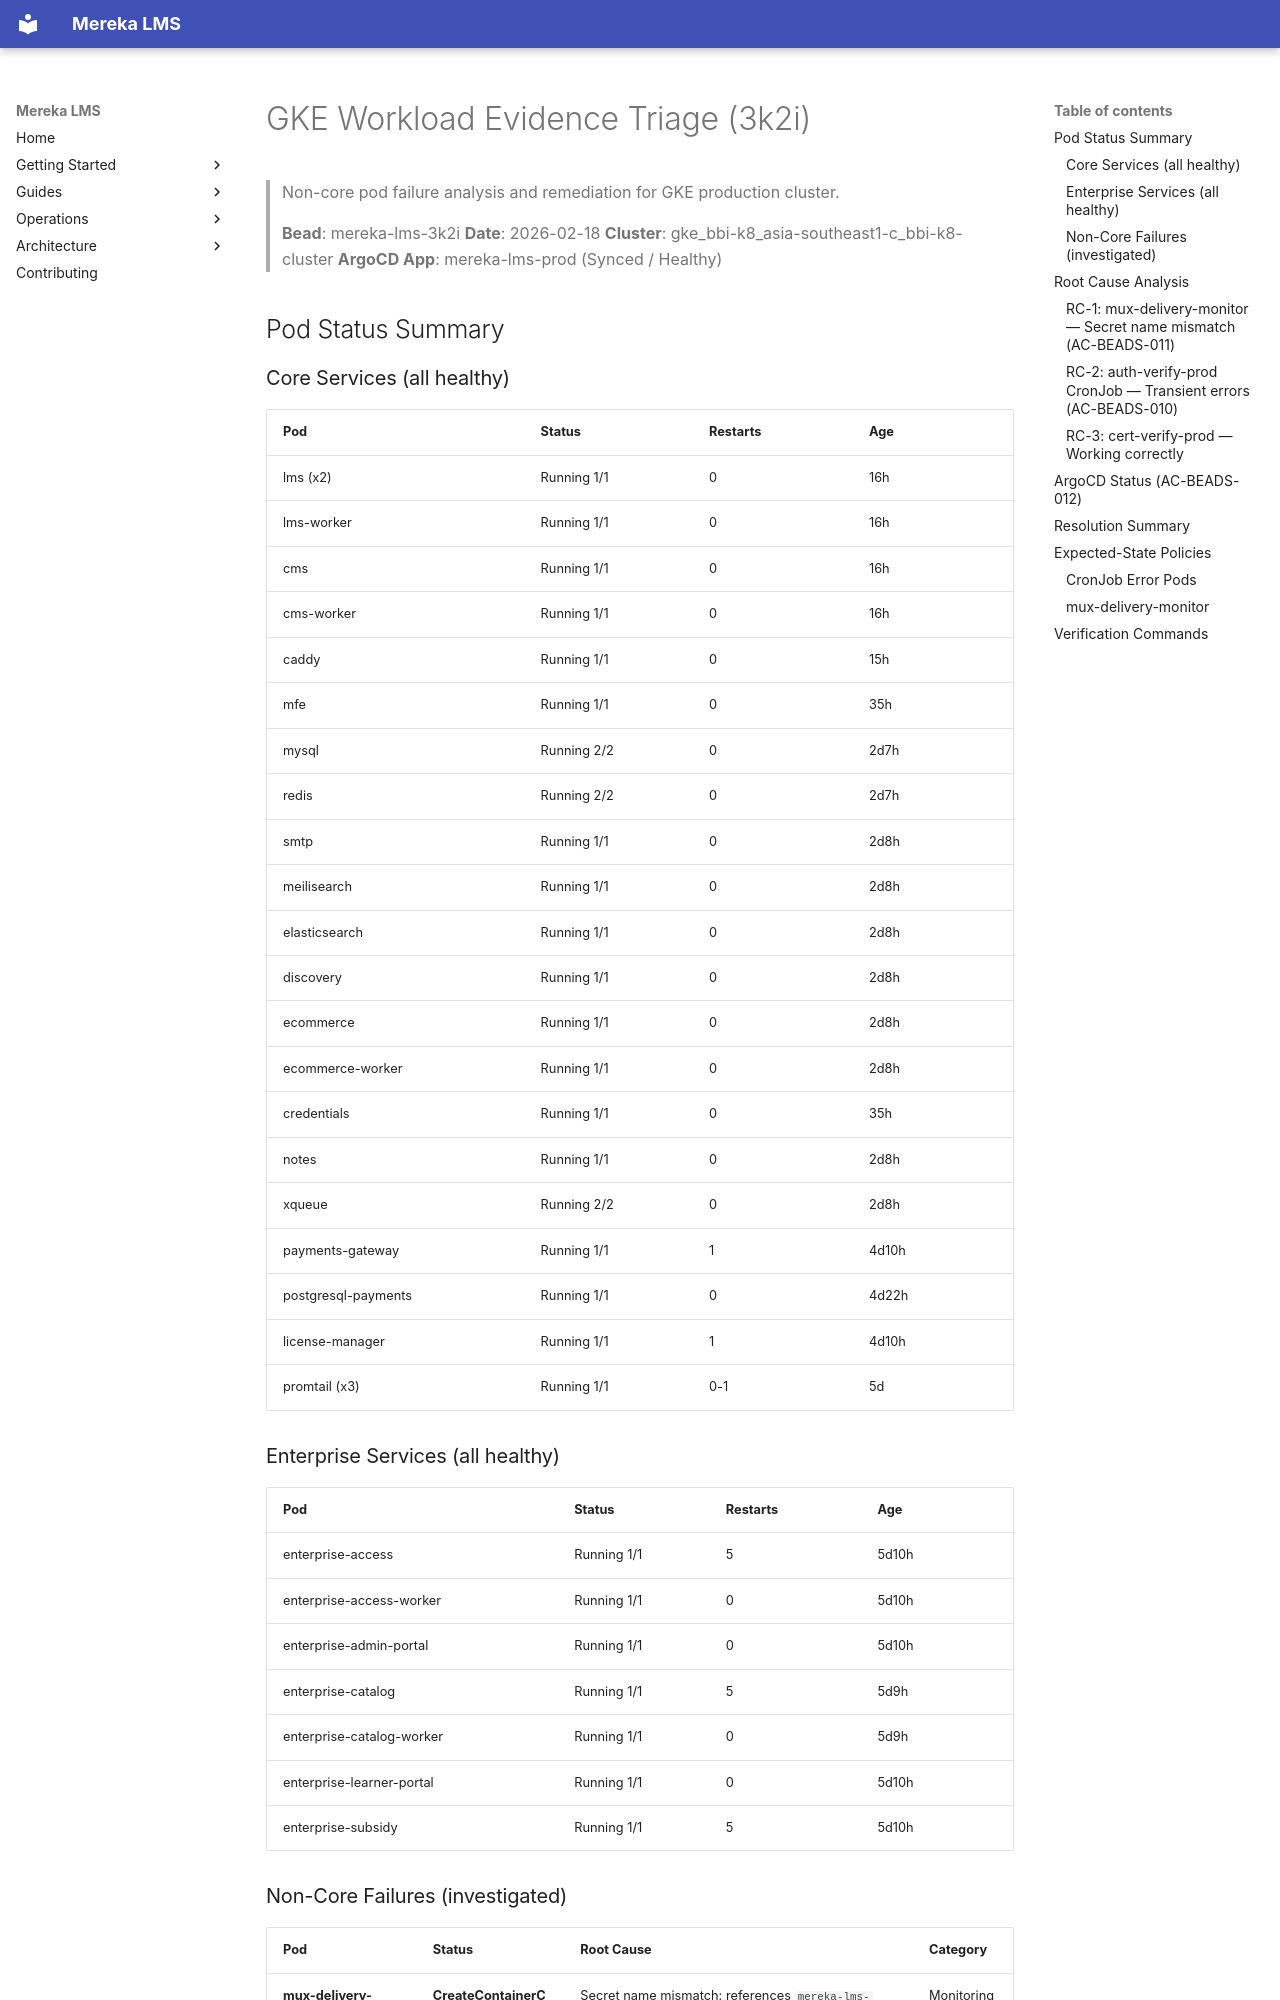

repository: lifeofgurpreet/mereka-lms-prototype · page: evidence/operations/GKE_WORKLOAD_TRIAGE_EVIDENCE/index.html · generator: mkdocs

# GKE Workload Evidence Triage (3k2i)

> Non-core pod failure analysis and remediation for GKE production cluster.
>
> **Bead**: mereka-lms-3k2i
> **Date**: 2026-02-18
> **Cluster**: gke_bbi-k8_asia-southeast1-c_bbi-k8-cluster
> **ArgoCD App**: mereka-lms-prod (Synced / Healthy)

## Pod Status Summary

### Core Services (all healthy)

| Pod | Status | Restarts | Age |
|-----|--------|----------|-----|
| lms (x2) | Running 1/1 | 0 | 16h |
| lms-worker | Running 1/1 | 0 | 16h |
| cms | Running 1/1 | 0 | 16h |
| cms-worker | Running 1/1 | 0 | 16h |
| caddy | Running 1/1 | 0 | 15h |
| mfe | Running 1/1 | 0 | 35h |
| mysql | Running 2/2 | 0 | 2d7h |
| redis | Running 2/2 | 0 | 2d7h |
| smtp | Running 1/1 | 0 | 2d8h |
| meilisearch | Running 1/1 | 0 | 2d8h |
| elasticsearch | Running 1/1 | 0 | 2d8h |
| discovery | Running 1/1 | 0 | 2d8h |
| ecommerce | Running 1/1 | 0 | 2d8h |
| ecommerce-worker | Running 1/1 | 0 | 2d8h |
| credentials | Running 1/1 | 0 | 35h |
| notes | Running 1/1 | 0 | 2d8h |
| xqueue | Running 2/2 | 0 | 2d8h |
| payments-gateway | Running 1/1 | 1 | 4d10h |
| postgresql-payments | Running 1/1 | 0 | 4d22h |
| license-manager | Running 1/1 | 1 | 4d10h |
| promtail (x3) | Running 1/1 | 0-1 | 5d |

### Enterprise Services (all healthy)

| Pod | Status | Restarts | Age |
|-----|--------|----------|-----|
| enterprise-access | Running 1/1 | 5 | 5d10h |
| enterprise-access-worker | Running 1/1 | 0 | 5d10h |
| enterprise-admin-portal | Running 1/1 | 0 | 5d10h |
| enterprise-catalog | Running 1/1 | 5 | 5d9h |
| enterprise-catalog-worker | Running 1/1 | 0 | 5d9h |
| enterprise-learner-portal | Running 1/1 | 0 | 5d10h |
| enterprise-subsidy | Running 1/1 | 5 | 5d10h |

### Non-Core Failures (investigated)

| Pod | Status | Root Cause | Category |
|-----|--------|-----------|----------|
| **mux-delivery-monitor** | **CreateContainerConfigError** | Secret name mismatch: references `mereka-lms-runtime-secrets` but MUX tokens are in `openedx-secrets` | Monitoring |
| **auth-verify-prod** (3 old pods) | **Error** | Transient 502s during pod rollout window (Feb 17) — latest run all OK | CronJob |
| cert-verify-prod | Completed | Working correctly | CronJob |

## Root Cause Analysis
